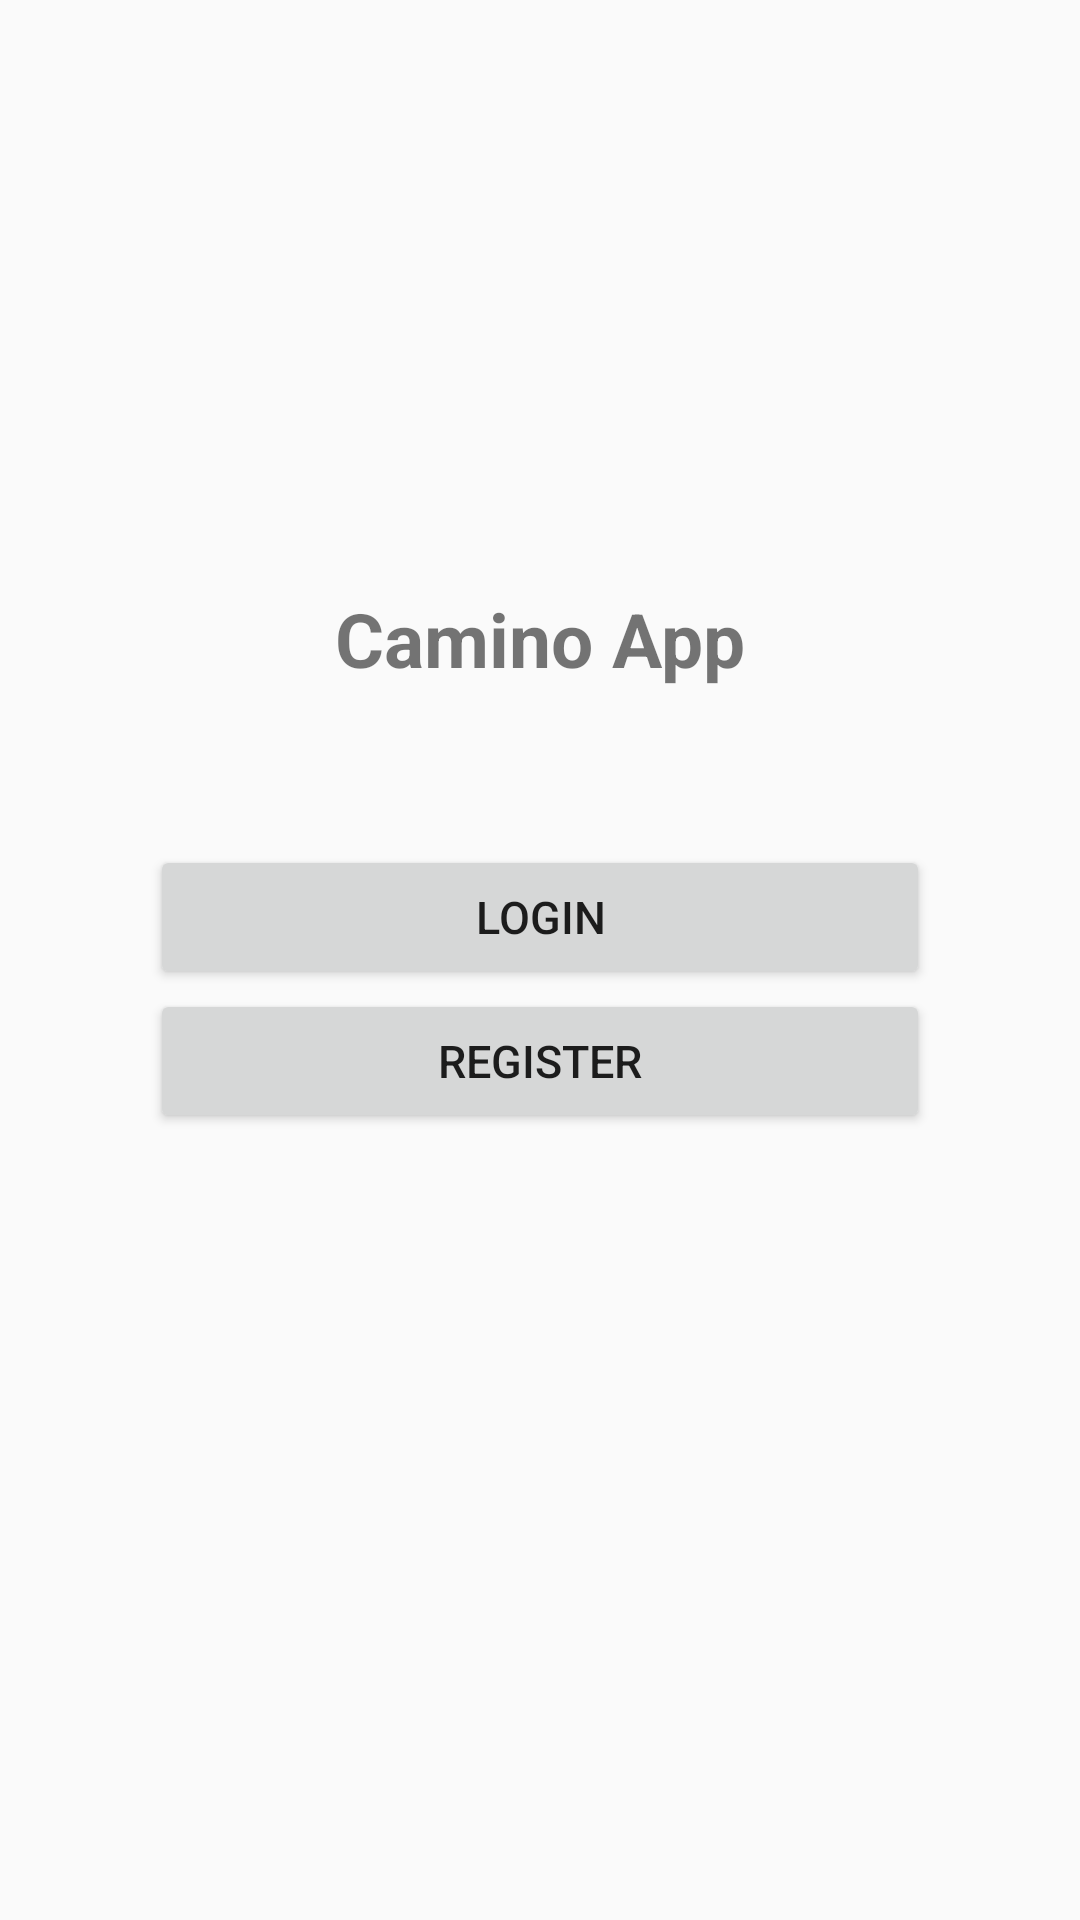

Layout XML and referenced resources for this Android screen:
<!-- AndroidManifest.xml: application theme NoBarTheme -->
<!-- res/layout/activity_start.xml -->
<?xml version="1.0" encoding="utf-8"?>
<android.support.constraint.ConstraintLayout xmlns:android="http://schemas.android.com/apk/res/android"
    xmlns:app="http://schemas.android.com/apk/res-auto"
    xmlns:tools="http://schemas.android.com/tools"
    android:layout_width="match_parent"
    android:layout_height="match_parent"
    tools:context=".StartActivity">

    <TextView
        android:id="@+id/textView"
        android:layout_width="wrap_content"
        android:layout_height="wrap_content"
        android:layout_marginEnd="8dp"
        android:layout_marginLeft="8dp"
        android:layout_marginRight="8dp"
        android:layout_marginStart="8dp"
        android:layout_marginTop="196dp"
        android:text="Camino App"
        android:textSize="25sp"
        android:textStyle="bold"
        app:layout_constraintEnd_toEndOf="parent"
        app:layout_constraintStart_toStartOf="parent"
        app:layout_constraintTop_toTopOf="parent" />

    <Button
        android:id="@+id/btn_login"
        android:layout_width="0dp"
        android:layout_height="wrap_content"
        android:layout_marginEnd="50dp"
        android:layout_marginLeft="50dp"
        android:layout_marginRight="50dp"
        android:layout_marginStart="50dp"
        android:layout_marginTop="52dp"
        android:text="Login"
        android:textSize="15sp"
        app:layout_constraintEnd_toEndOf="parent"
        app:layout_constraintHorizontal_bias="0.0"
        app:layout_constraintStart_toStartOf="parent"
        app:layout_constraintTop_toBottomOf="@+id/textView" />

    <Button
        android:id="@+id/btn_register"
        android:layout_width="match_parent"
        android:layout_height="wrap_content"
        android:layout_marginEnd="50dp"
        android:layout_marginLeft="50dp"
        android:layout_marginRight="50dp"
        android:layout_marginStart="50dp"
        android:text="Register"
        android:textSize="15sp"
        app:layout_constraintEnd_toEndOf="parent"
        app:layout_constraintHorizontal_bias="0.0"
        app:layout_constraintStart_toStartOf="parent"
        app:layout_constraintTop_toBottomOf="@+id/btn_login" />

</android.support.constraint.ConstraintLayout>
<!-- resources referenced by this layout -->
<resources>
  <style name="NoBarTheme" parent="Theme.AppCompat.Light.NoActionBar">
          <item name="colorPrimary">@color/colorPrimary</item>
          <item name="colorPrimaryDark">@color/colorPrimaryDark</item>
          <item name="colorAccent">@color/colorAccent</item>
      </style>
  <!-- not gathered from this repository: default colours our renderer supplied (Android Studio template values) -->
  <color name="colorPrimary">#FF6200EE</color>
  <color name="colorPrimaryDark">#FF3700B3</color>
  <color name="colorAccent">#FF03DAC5</color>
</resources>
